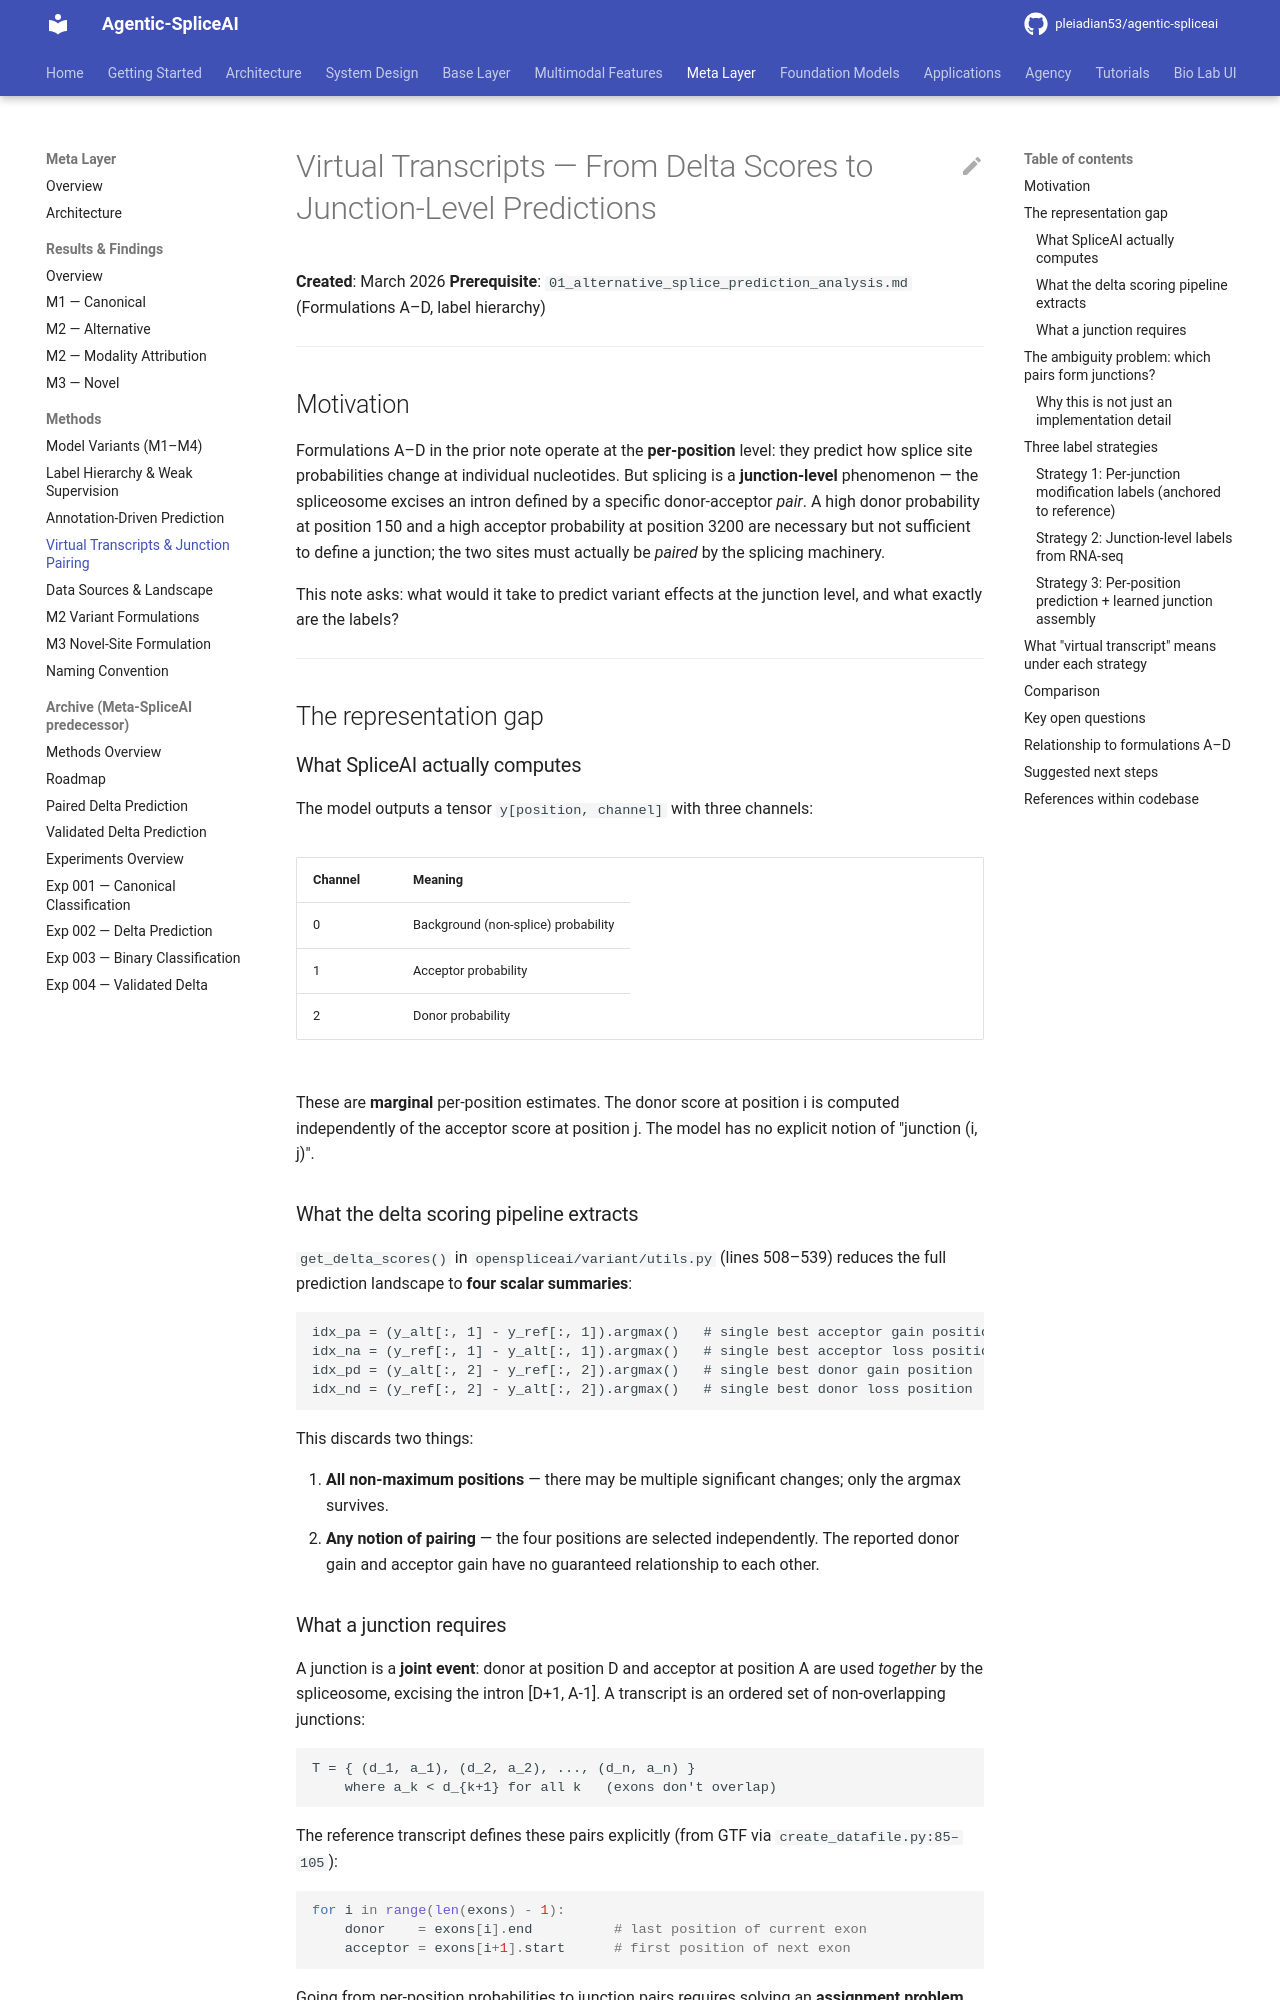

repository: pleiadian53/agentic-spliceai · page: meta_layer/methods/03_virtual_transcripts_and_junction_pairing/index.html · generator: mkdocs

# Virtual Transcripts — From Delta Scores to Junction-Level Predictions

**Created**: March 2026
**Prerequisite**: `01_alternative_splice_prediction_analysis.md` (Formulations A–D, label hierarchy)

---

## Motivation

Formulations A–D in the prior note operate at the **per-position** level: they predict
how splice site probabilities change at individual nucleotides. But splicing is a
**junction-level** phenomenon — the spliceosome excises an intron defined by a specific
donor-acceptor *pair*. A high donor probability at position 150 and a high acceptor
probability at position 3200 are necessary but not sufficient to define a junction;
the two sites must actually be *paired* by the splicing machinery.

This note asks: what would it take to predict variant effects at the junction level,
and what exactly are the labels?

---

## The representation gap

### What SpliceAI actually computes

The model outputs a tensor `y[position, channel]` with three channels:

| Channel | Meaning |
|---------|---------|
| 0 | Background (non-splice) probability |
| 1 | Acceptor probability |
| 2 | Donor probability |

These are **marginal** per-position estimates. The donor score at position i is
computed independently of the acceptor score at position j. The model has no explicit
notion of "junction (i, j)".

### What the delta scoring pipeline extracts

`get_delta_scores()` in `openspliceai/variant/utils.py` (lines 508–539) reduces the
full prediction landscape to **four scalar summaries**:

```
idx_pa = (y_alt[:, 1] - y_ref[:, 1]).argmax()   # single best acceptor gain position
idx_na = (y_ref[:, 1] - y_alt[:, 1]).argmax()   # single best acceptor loss position
idx_pd = (y_alt[:, 2] - y_ref[:, 2]).argmax()   # single best donor gain position
idx_nd = (y_ref[:, 2] - y_alt[:, 2]).argmax()   # single best donor loss position
```

This discards two things:

1. **All non-maximum positions** — there may be multiple significant changes; only the
   argmax survives.
2. **Any notion of pairing** — the four positions are selected independently. The
   reported donor gain and acceptor gain have no guaranteed relationship to each other.

### What a junction requires

A junction is a **joint event**: donor at position D and acceptor at position A are
used *together* by the spliceosome, excising the intron [D+1, A-1]. A transcript is
an ordered set of non-overlapping junctions:

```
T = { (d_1, a_1), (d_2, a_2), ..., (d_n, a_n) }
    where a_k < d_{k+1} for all k   (exons don't overlap)
```

The reference transcript defines these pairs explicitly (from GTF via
`create_datafile.py:85–105`):

```python
for i in range(len(exons) - 1):
    donor    = exons[i].end          # last position of current exon
    acceptor = exons[i+1].start      # first position of next exon
```

Going from per-position probabilities to junction pairs requires solving an
**assignment problem** that the current pipeline does not address.

---
